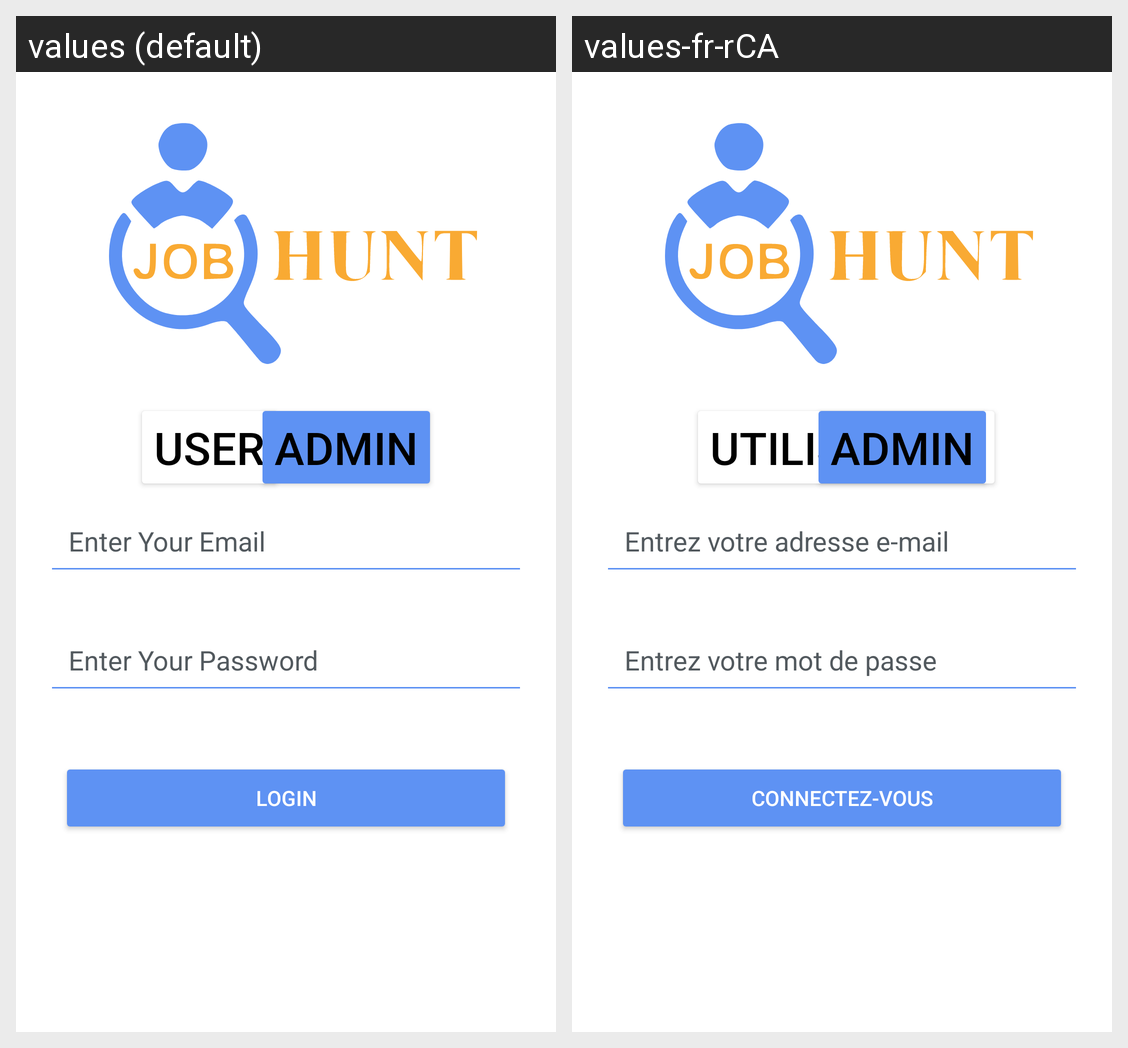

Translations of the strings shown on this Android screen, per locale in the grid:
Android screen res/layout/fragment_admin.xml rendered under 2 locales, left to right: values (default), values-fr-rCA. Device: Nexus 5 (rendered at 1080×1920; each locale shown at half size, 540×960, under a caption strip naming it); theme Theme.JobHunt.
Strings drawn on this screen, with the default value and each locale's value (text and hints the layout hard-codes, and strings that could not be matched under every locale, appear in the picture but are not listed):

user_btn
  values: User
  values-fr-rCA: utilisateur

admin_btn
  values: Admin
  values-fr-rCA: Admin

Enter_Your_Email
  values: Enter Your Email
  values-fr-rCA: Entrez votre adresse e-mail

Enter_Your_Password
  values: Enter Your Password
  values-fr-rCA: Entrez votre mot de passe

Login_btn
  values: Login
  values-fr-rCA: connectez-vous
